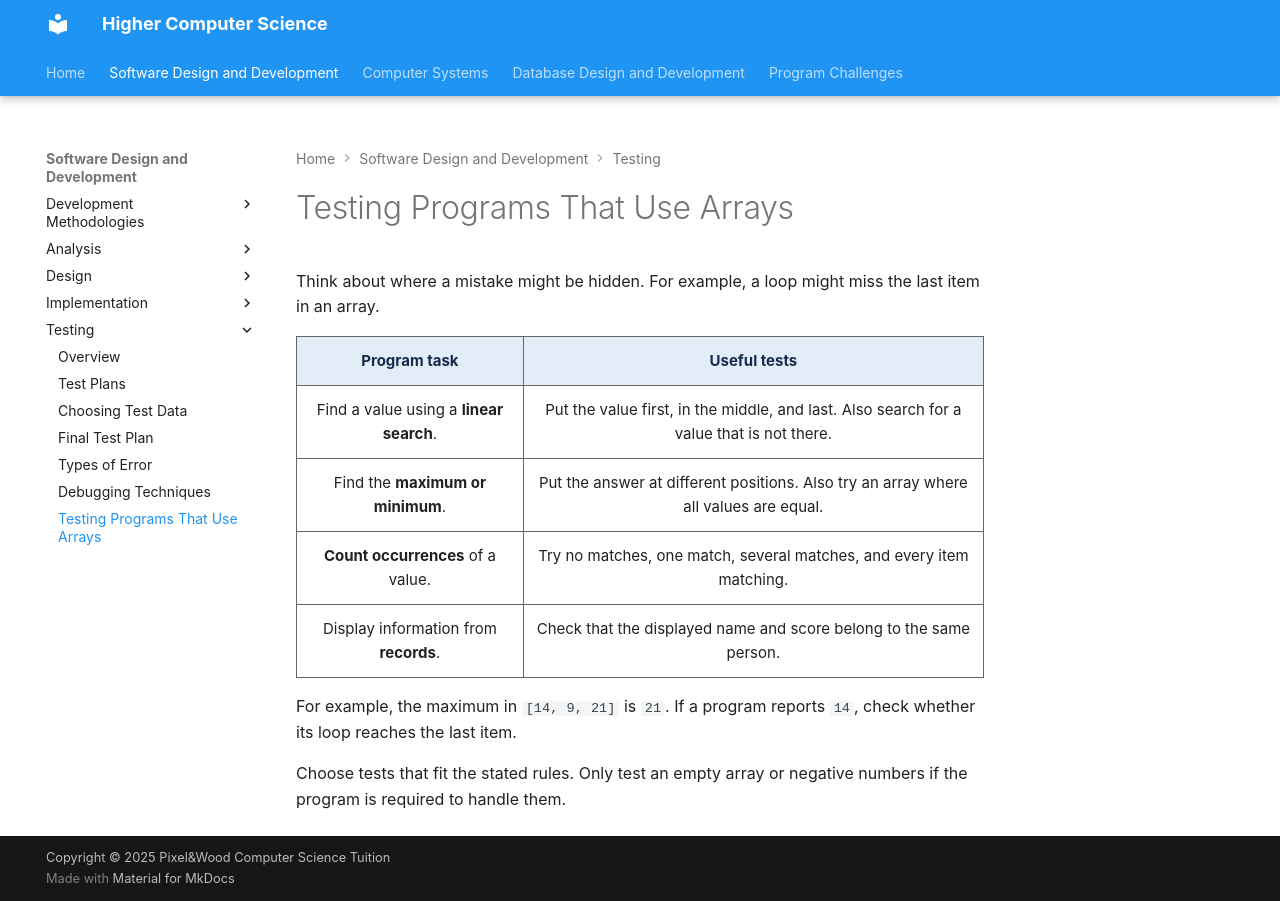

repository: Mr-Wood-CS/Higher · page: 01-software-development/5.1.6-testing-arrays/index.html · generator: mkdocs

# Testing Programs That Use Arrays

Think about where a mistake might be hidden. For example, a loop might miss the last item in an array.

<table class="test-plan-table">
  <thead>
    <tr>
      <th scope="col">Program task</th>
      <th scope="col">Useful tests</th>
    </tr>
  </thead>
  <tbody>
    <tr>
      <td>Find a value using a <strong>linear search</strong>.</td>
      <td>Put the value first, in the middle, and last. Also search for a value that is not there.</td>
    </tr>
    <tr>
      <td>Find the <strong>maximum or minimum</strong>.</td>
      <td>Put the answer at different positions. Also try an array where all values are equal.</td>
    </tr>
    <tr>
      <td><strong>Count occurrences</strong> of a value.</td>
      <td>Try no matches, one match, several matches, and every item matching.</td>
    </tr>
    <tr>
      <td>Display information from <strong>records</strong>.</td>
      <td>Check that the displayed name and score belong to the same person.</td>
    </tr>
  </tbody>
</table>

For example, the maximum in `[14, 9, 21]` is `21`. If a program reports `14`, check whether its loop reaches the last item.

Choose tests that fit the stated rules. Only test an empty array or negative numbers if the program is required to handle them.
